Run: headless pygame with SDL's dummy video driver; simulated clock (each Clock.tick advances the game by its frame time, no real sleeping); random seed 0; keys injected as events and as key.get_pressed() state; no mouse input.
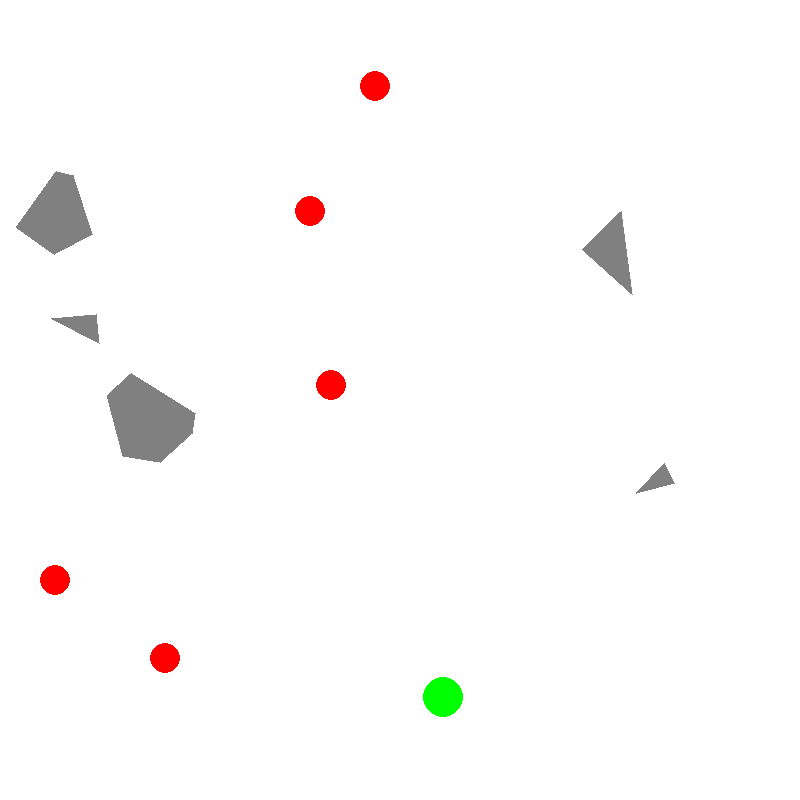
Frame 1 of 4 · flips 1–60 · no input
Frame 2 of 4 · flips 61–180 · tapped SPACE, RETURN · held RIGHT (→), D · screen unchanged from frame 1, image omitted
Frame 3 of 4 · flips 181–300 · held DOWN (↓), S · screen unchanged from frame 2, image omitted
Frame 4 of 4 · flips 301–420 · held LEFT (←), A, UP (↑), W · screen unchanged from frame 3, image omitted

The pygame program that drew these frames:

import pygame
import random
import math

# Constants
SEED = 42
WINDOW_WIDTH = 800
WINDOW_HEIGHT = 800
ROBOT_COUNT = 5
ROBOT_RADIUS = 15
OBSTACLE_COUNT = 5
GOAL_RADIUS = 20

# Colors
WHITE = (255, 255, 255)
GRAY = (128, 128, 128)
RED = (255, 0, 0)
GREEN = (0, 255, 0)

# Helper functions
def dist(p1, p2):
    return math.hypot(p1[0] - p2[0], p1[1] - p2[1])

def point_in_polygon(point, polygon):
    x, y = point
    n = len(polygon)
    inside = False
    p1x, p1y = polygon[0]
    for i in range(1, n + 1):
        p2x, p2y = polygon[i % n]
        if y > min(p1y, p2y):
            if y <= max(p1y, p2y):
                if x <= max(p1x, p2x):
                    if p1y != p2y:
                        xinters = (y - p1y) * (p2x - p1x) / (p2y - p1y) + p1x
                    if p1x == p2x or x <= xinters:
                        inside = not inside
        p1x, p1y = p2x, p2y
    return inside

def line_intersects_circle(p1, p2, center, radius):
    d = (p2[0] - p1[0], p2[1] - p1[1])
    f = (center[0] - p1[0], center[1] - p1[1])
    a = d[0]**2 + d[1]**2
    b = 2 * (f[0] * d[0] + f[1] * d[1])
    c = f[0]**2 + f[1]**2 - radius**2
    discriminant = b**2 - 4 * a * c
    if discriminant < 0:
        return False
    discriminant = math.sqrt(discriminant)
    t1 = (-b - discriminant) / (2 * a)
    t2 = (-b + discriminant) / (2 * a)
    if 0 <= t1 <= 1 or 0 <= t2 <= 1:
        return True
    return False

def check_collision(circle_center, circle_radius, polygon_vertices):
    # Check if any vertex is inside circle
    for v in polygon_vertices:
        if dist(circle_center, v) <= circle_radius:
            return True
    # Check if circle center is inside polygon
    if point_in_polygon(circle_center, polygon_vertices):
        return True
    # Check if any edge intersects circle
    for i in range(len(polygon_vertices)):
        p1 = polygon_vertices[i]
        p2 = polygon_vertices[(i + 1) % len(polygon_vertices)]
        if line_intersects_circle(p1, p2, circle_center, circle_radius):
            return True
    return False

class Robot:
    def __init__(self, position, radius, color):
        self.position = position
        self.radius = radius
        self.color = color

class Obstacle:
    def __init__(self, vertices, color):
        self.vertices = vertices
        self.color = color
        # Calculate bounding circle for collision approximation
        if vertices:
            center_x = sum(x for x, y in vertices) / len(vertices)
            center_y = sum(y for x, y in vertices) / len(vertices)
            self.bounding_center = (center_x, center_y)
            self.bounding_radius = max(dist(self.bounding_center, v) for v in vertices)
        else:
            self.bounding_center = (0, 0)
            self.bounding_radius = 0

class Environment:
    def __init__(self, robots, obstacles, goal):
        self.robots = robots
        self.obstacles = obstacles
        self.goal = goal  # (position, radius, color)

    def render(self, screen):
        screen.fill(WHITE)
        for obs in self.obstacles:
            pygame.draw.polygon(screen, obs.color, obs.vertices)
        for robot in self.robots:
            pygame.draw.circle(screen, robot.color, (int(robot.position[0]), int(robot.position[1])), robot.radius)
        pygame.draw.circle(screen, self.goal[2], (int(self.goal[0][0]), int(self.goal[0][1])), self.goal[1])

def generate_obstacles():
    obstacles = []
    for _ in range(OBSTACLE_COUNT):
        while True:
            num_sides = random.randint(3, 6)
            center_x = random.randint(50, WINDOW_WIDTH - 50)
            center_y = random.randint(50, WINDOW_HEIGHT - 50)
            radius = random.randint(20, 50)
            vertices = []
            for i in range(num_sides):
                angle = 2 * math.pi * i / num_sides + random.uniform(0, 2 * math.pi / num_sides)
                x = center_x + radius * math.cos(angle)
                y = center_y + radius * math.sin(angle)
                vertices.append((x, y))
            obs = Obstacle(vertices, GRAY)
            # Check no overlap with existing obstacles
            overlap = False
            for existing in obstacles:
                if dist(obs.bounding_center, existing.bounding_center) <= obs.bounding_radius + existing.bounding_radius:
                    overlap = True
                    break
            if not overlap:
                obstacles.append(obs)
                break
    return obstacles

def generate_robots(obstacles):
    robots = []
    for _ in range(ROBOT_COUNT):
        while True:
            x = random.randint(ROBOT_RADIUS, 400 - ROBOT_RADIUS)
            y = random.randint(ROBOT_RADIUS, WINDOW_HEIGHT - ROBOT_RADIUS)
            position = (x, y)
            robot = Robot(position, ROBOT_RADIUS, RED)
            # Check no overlap with obstacles or other robots
            overlap = False
            for obs in obstacles:
                if dist(position, obs.bounding_center) <= ROBOT_RADIUS + obs.bounding_radius:
                    overlap = True
                    break
            if not overlap:
                for existing in robots:
                    if dist(position, existing.position) <= ROBOT_RADIUS + existing.radius:
                        overlap = True
                        break
            if not overlap:
                robots.append(robot)
                break
    return robots

def generate_goal(obstacles, robots):
    while True:
        x = random.randint(400 + GOAL_RADIUS, WINDOW_WIDTH - GOAL_RADIUS)
        y = random.randint(GOAL_RADIUS, WINDOW_HEIGHT - GOAL_RADIUS)
        position = (x, y)
        goal = (position, GOAL_RADIUS, GREEN)
        # Check no overlap with obstacles or robots
        overlap = False
        for obs in obstacles:
            if dist(position, obs.bounding_center) <= GOAL_RADIUS + obs.bounding_radius:
                overlap = True
                break
        if not overlap:
            for robot in robots:
                if dist(position, robot.position) <= GOAL_RADIUS + robot.radius:
                    overlap = True
                    break
        if not overlap:
            return goal

def main():
    random.seed(SEED)
    pygame.init()
    screen = pygame.display.set_mode((WINDOW_WIDTH, WINDOW_HEIGHT))
    pygame.display.set_caption("Motion Planning Environment")

    obstacles = generate_obstacles()
    robots = generate_robots(obstacles)
    goal = generate_goal(obstacles, robots)

    env = Environment(robots, obstacles, goal)

    running = True
    while running:
        for event in pygame.event.get():
            if event.type == pygame.QUIT:
                running = False
        env.render(screen)
        pygame.display.flip()

    pygame.quit()

if __name__ == "__main__":
    main()
